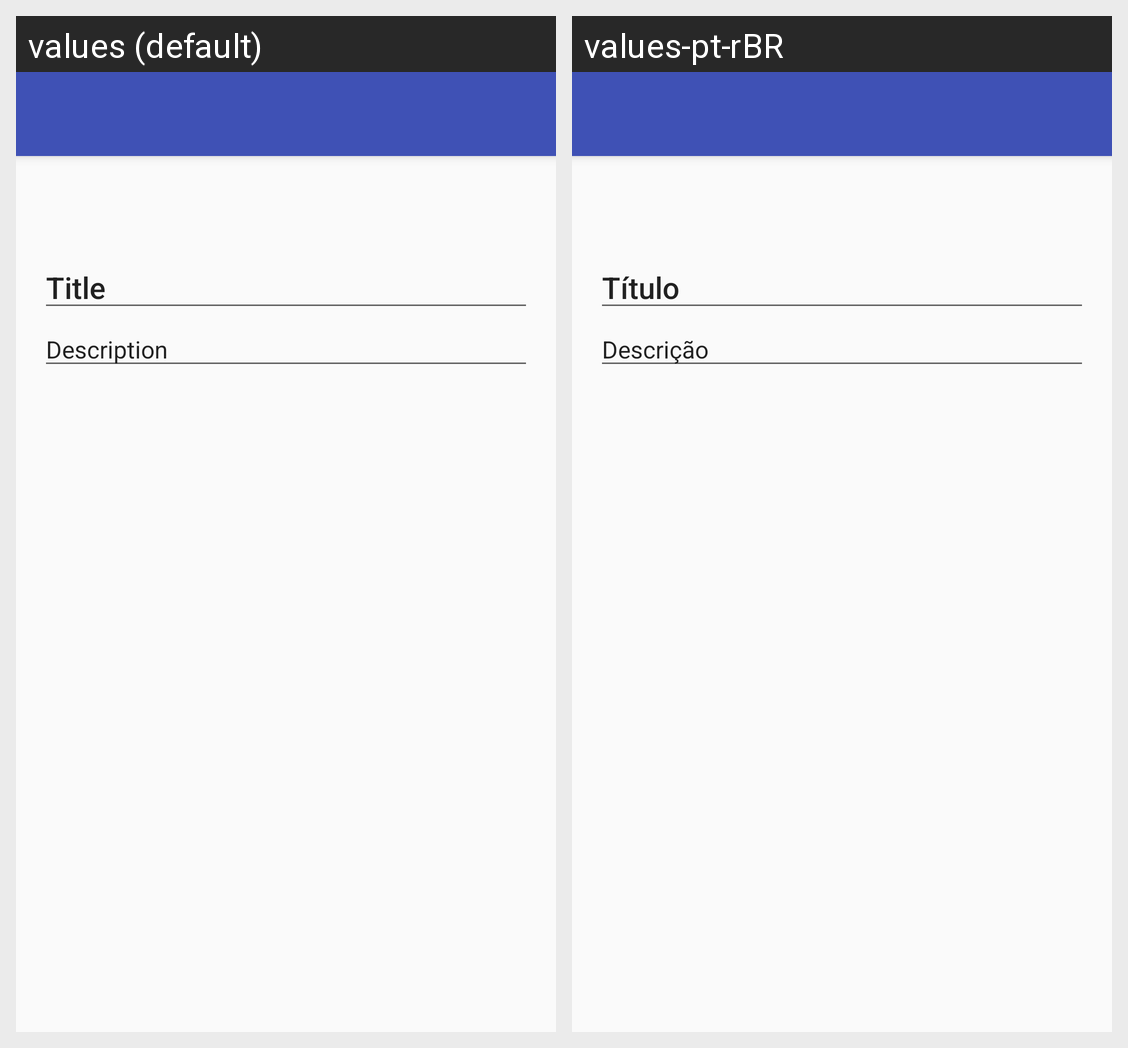

Translations of the strings shown on this Android screen, per locale in the grid:
Android screen res/layout/activity_main.xml rendered under 2 locales, left to right: values (default), values-pt-rBR. Device: Nexus 5 (rendered at 1080×1920; each locale shown at half size, 540×960, under a caption strip naming it); theme AppTheme.
Strings drawn on this screen, with the default value and each locale's value (text and hints the layout hard-codes, and strings that could not be matched under every locale, appear in the picture but are not listed):

task_title
  values: Title
  values-pt-rBR: Título

task_description
  values: Description
  values-pt-rBR: Descrição
